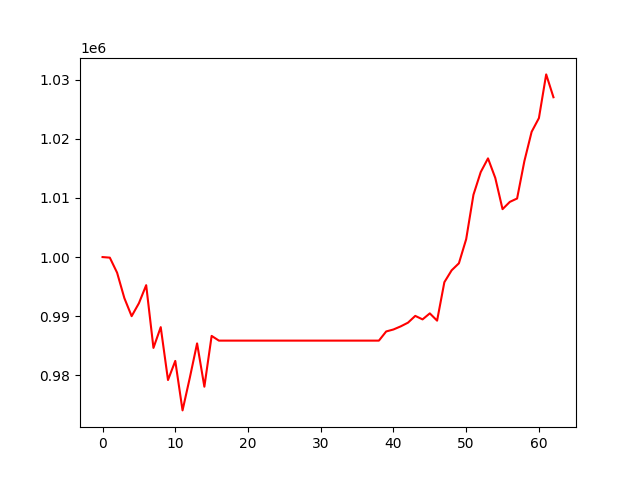

The data file committed next to this chart (first rows):
, 0
0, 1000000
1, 999904
2, 997357
3, 993057
4, 990005
5, 992194
6, 995249
7, 984637
8, 988150
9, 979205
10, 982438
11, 974067
12, 979593
13, 985401
14, 978076
15, 986667
16, 985869
17, 985869
18, 985869
19, 985869
20, 985869
21, 985869
22, 985869
23, 985869
24, 985869
25, 985869
26, 985869
27, 985869
28, 985869
29, 985869
30, 985869
31, 985869
32, 985869
33, 985869
34, 985869
35, 985869
36, 985869
37, 985869
38, 985869
39, 987418
40, 987754
41, 988280
42, 988906
43, 990053
44, 989460
45, 990478
46, 989248
47, 995750
48, 997761
49, 998949
50, 1003034
51, 1010538
52, 1014376
53, 1016692
54, 1013389
55, 1008105
56, 1009333
57, 1009905
58, 1016220
59, 1021187
... 3 more rows
